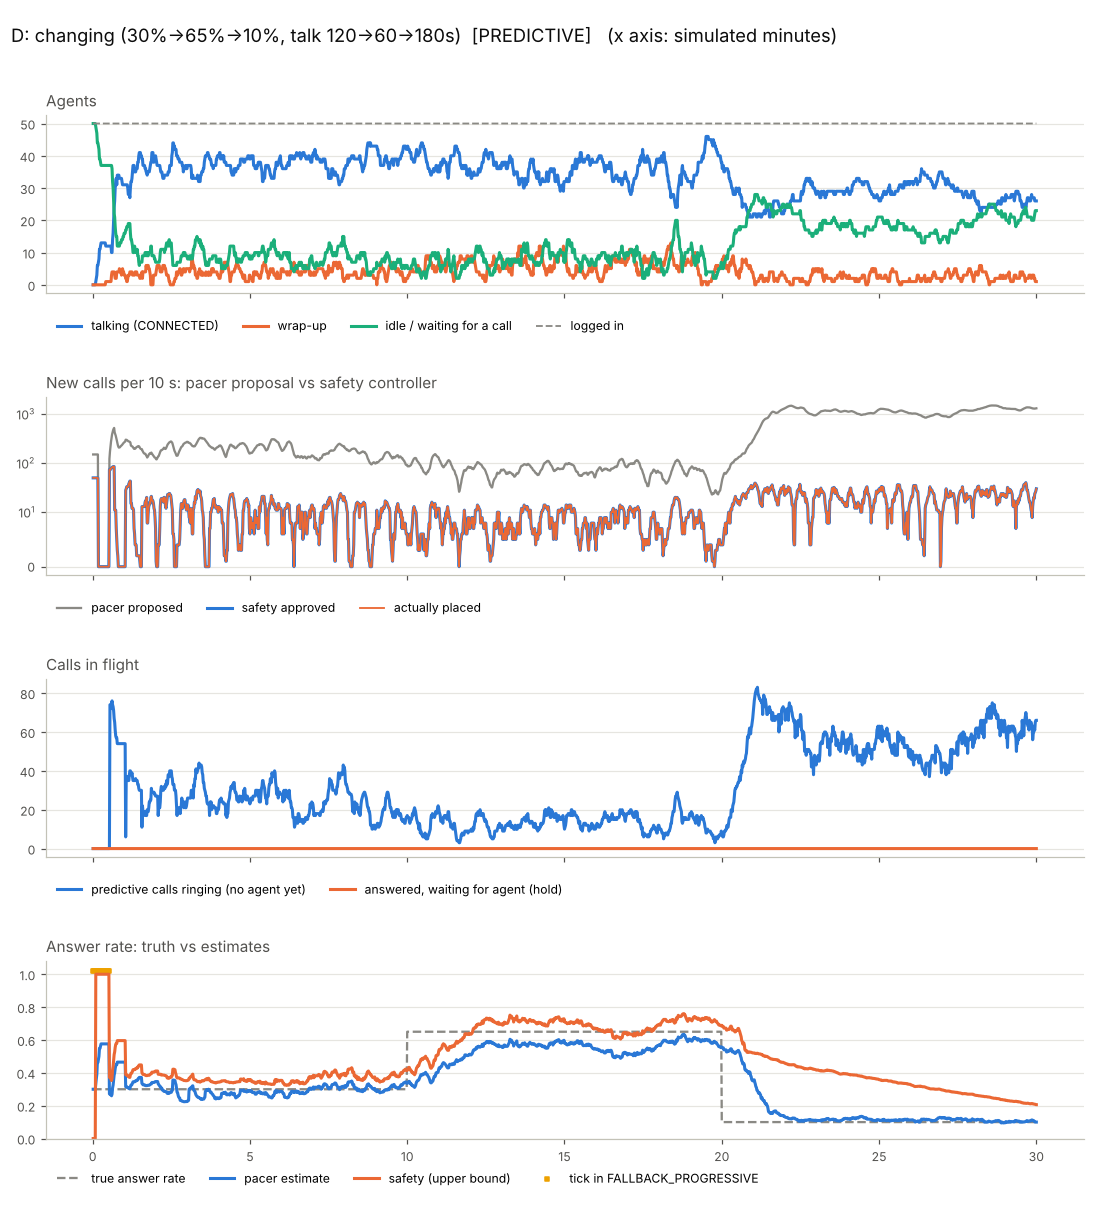

The file beside this chart, header and first rows:
t, offline, available, reserved, dialing, connected, wrap_up, paused, logged_in, proposed, approved, action, safety_mode, shed, placed, unbound, waiting, answer_rate_true, p_est, p_safe, reason
1.0, 0, 0, 0, 50, 0, 0, 0, 50, 150, 50, FALLBACK_PROGRESSIVE, PROGRESSIVE, 0, 50, 0, 0, 0.3, 0.3, 0.0, R3 fallback: no provider with webhook la…
2.0, 0, 0, 0, 50, 0, 0, 0, 50, 0, 0, FALLBACK_PROGRESSIVE, PROGRESSIVE, 0, 0, 0, 0, 0.3, 0.3, 0.0, R3 fallback: cold start: only 0 resolved…
3.0, 0, 0, 0, 50, 0, 0, 0, 50, 0, 0, FALLBACK_PROGRESSIVE, PROGRESSIVE, 0, 0, 0, 0, 0.3, 0.3, 0.0, R3 fallback: cold start: only 0 resolved…
4.0, 0, 0, 0, 50, 0, 0, 0, 50, 0, 0, FALLBACK_PROGRESSIVE, PROGRESSIVE, 0, 0, 0, 0, 0.3, 0.3, 0.0, R3 fallback: cold start: only 0 resolved…
5.0, 0, 0, 0, 50, 0, 0, 0, 50, 0, 0, FALLBACK_PROGRESSIVE, PROGRESSIVE, 0, 0, 0, 0, 0.3, 0.3, 0.0, R3 fallback: cold start: only 0 resolved…
6.0, 0, 0, 0, 49, 1, 0, 0, 50, 0, 0, FALLBACK_PROGRESSIVE, PROGRESSIVE, 0, 0, 0, 0, 0.3, 0.333, 1.0, R3 fallback: cold start: only 1 resolved…
7.0, 0, 0, 0, 48, 2, 0, 0, 50, 0, 0, FALLBACK_PROGRESSIVE, PROGRESSIVE, 0, 0, 0, 0, 0.3, 0.364, 1.0, R3 fallback: cold start: only 2 resolved…
8.0, 0, 0, 0, 47, 3, 0, 0, 50, 0, 0, FALLBACK_PROGRESSIVE, PROGRESSIVE, 0, 0, 0, 0, 0.3, 0.391, 1.0, R3 fallback: cold start: only 3 resolved…
9.0, 0, 0, 0, 44, 6, 0, 0, 50, 0, 0, FALLBACK_PROGRESSIVE, PROGRESSIVE, 0, 0, 0, 0, 0.3, 0.462, 1.0, R3 fallback: cold start: only 6 resolved…
10.0, 0, 0, 0, 44, 6, 0, 0, 50, 0, 0, FALLBACK_PROGRESSIVE, PROGRESSIVE, 0, 0, 0, 0, 0.3, 0.462, 1.0, R3 fallback: cold start: only 6 resolved…
11.0, 0, 0, 0, 43, 7, 0, 0, 50, 0, 0, FALLBACK_PROGRESSIVE, PROGRESSIVE, 0, 0, 0, 0, 0.3, 0.481, 1.0, R3 fallback: cold start: only 7 resolved…
12.0, 0, 0, 0, 42, 8, 0, 0, 50, 0, 0, FALLBACK_PROGRESSIVE, PROGRESSIVE, 0, 0, 0, 0, 0.3, 0.5, 1.0, R3 fallback: cold start: only 8 resolved…
13.0, 0, 0, 0, 39, 11, 0, 0, 50, 0, 0, FALLBACK_PROGRESSIVE, PROGRESSIVE, 0, 0, 0, 0, 0.3, 0.548, 1.0, R3 fallback: cold start: only 11 resolve…
14.0, 0, 0, 0, 39, 11, 0, 0, 50, 0, 0, FALLBACK_PROGRESSIVE, PROGRESSIVE, 0, 0, 0, 0, 0.3, 0.548, 1.0, R3 fallback: cold start: only 11 resolve…
15.0, 0, 0, 0, 38, 12, 0, 0, 50, 0, 0, FALLBACK_PROGRESSIVE, PROGRESSIVE, 0, 0, 0, 0, 0.3, 0.562, 1.0, R3 fallback: cold start: only 12 resolve…
16.0, 0, 0, 0, 37, 13, 0, 0, 50, 0, 0, FALLBACK_PROGRESSIVE, PROGRESSIVE, 0, 0, 0, 0, 0.3, 0.576, 1.0, R3 fallback: cold start: only 13 resolve…
17.0, 0, 0, 0, 37, 13, 0, 0, 50, 0, 0, FALLBACK_PROGRESSIVE, PROGRESSIVE, 0, 0, 0, 0, 0.3, 0.576, 1.0, R3 fallback: cold start: only 13 resolve…
18.0, 0, 0, 0, 37, 13, 0, 0, 50, 0, 0, FALLBACK_PROGRESSIVE, PROGRESSIVE, 0, 0, 0, 0, 0.3, 0.576, 1.0, R3 fallback: cold start: only 13 resolve…
19.0, 0, 0, 0, 37, 13, 0, 0, 50, 0, 0, FALLBACK_PROGRESSIVE, PROGRESSIVE, 0, 0, 0, 0, 0.3, 0.576, 1.0, R3 fallback: cold start: only 13 resolve…
20.0, 0, 0, 0, 37, 13, 0, 0, 50, 0, 0, FALLBACK_PROGRESSIVE, PROGRESSIVE, 0, 0, 0, 0, 0.3, 0.576, 1.0, R3 fallback: cold start: only 13 resolve…
21.0, 0, 0, 0, 37, 13, 0, 0, 50, 0, 0, FALLBACK_PROGRESSIVE, PROGRESSIVE, 0, 0, 0, 0, 0.3, 0.576, 1.0, R3 fallback: cold start: only 13 resolve…
22.0, 0, 0, 0, 37, 13, 0, 0, 50, 0, 0, FALLBACK_PROGRESSIVE, PROGRESSIVE, 0, 0, 0, 0, 0.3, 0.576, 1.0, R3 fallback: cold start: only 13 resolve…
23.0, 0, 0, 0, 37, 13, 0, 0, 50, 0, 0, FALLBACK_PROGRESSIVE, PROGRESSIVE, 0, 0, 0, 0, 0.3, 0.576, 1.0, R3 fallback: cold start: only 13 resolve…
24.0, 0, 0, 0, 37, 13, 0, 0, 50, 0, 0, FALLBACK_PROGRESSIVE, PROGRESSIVE, 0, 0, 0, 0, 0.3, 0.576, 1.0, R3 fallback: cold start: only 13 resolve…
25.0, 0, 0, 0, 37, 12, 1, 0, 50, 0, 0, FALLBACK_PROGRESSIVE, PROGRESSIVE, 0, 0, 0, 0, 0.3, 0.576, 1.0, R3 fallback: cold start: only 13 resolve…
26.0, 0, 0, 0, 37, 12, 1, 0, 50, 0, 0, FALLBACK_PROGRESSIVE, PROGRESSIVE, 0, 0, 0, 0, 0.3, 0.576, 1.0, R3 fallback: cold start: only 13 resolve…
27.0, 0, 0, 0, 37, 12, 1, 0, 50, 0, 0, FALLBACK_PROGRESSIVE, PROGRESSIVE, 0, 0, 0, 0, 0.3, 0.576, 1.0, R3 fallback: cold start: only 13 resolve…
28.0, 0, 0, 0, 37, 12, 1, 0, 50, 0, 0, FALLBACK_PROGRESSIVE, PROGRESSIVE, 0, 0, 0, 0, 0.3, 0.576, 1.0, R3 fallback: cold start: only 13 resolve…
29.0, 0, 0, 0, 37, 12, 1, 0, 50, 0, 0, FALLBACK_PROGRESSIVE, PROGRESSIVE, 0, 0, 0, 0, 0.3, 0.576, 1.0, R3 fallback: cold start: only 13 resolve…
30.0, 0, 0, 0, 37, 12, 1, 0, 50, 0, 0, FALLBACK_PROGRESSIVE, PROGRESSIVE, 0, 0, 0, 0, 0.3, 0.576, 1.0, R3 fallback: cold start: only 13 resolve…
31.0, 0, 0, 0, 37, 12, 1, 0, 50, 0, 0, FALLBACK_PROGRESSIVE, PROGRESSIVE, 0, 0, 0, 0, 0.3, 0.576, 1.0, R3 fallback: cold start: only 13 resolve…
32.0, 0, 37, 0, 0, 12, 1, 0, 50, 122, 74, REDUCE, PREDICTIVE, 0, 74, 0, 0, 0.3, 0.271, 0.372, R4 Poisson-binomial bound + R5 caps
33.0, 0, 37, 0, 0, 12, 1, 0, 50, 48, 0, REJECT, PREDICTIVE, 0, 0, 74, 0, 0.3, 0.271, 0.372, R4 Poisson-binomial bound + R5 caps
34.0, 0, 37, 0, 0, 12, 1, 0, 50, 48, 0, REJECT, PREDICTIVE, 0, 0, 74, 0, 0.3, 0.271, 0.372, R4 Poisson-binomial bound + R5 caps
35.0, 0, 37, 0, 0, 12, 1, 0, 50, 54, 4, REDUCE, PREDICTIVE, 0, 4, 72, 0, 0.3, 0.264, 0.359, R4 Poisson-binomial bound + R5 caps
36.0, 0, 37, 0, 0, 10, 3, 0, 50, 56, 2, REDUCE, PREDICTIVE, 0, 2, 75, 0, 0.3, 0.26, 0.353, R4 Poisson-binomial bound + R5 caps
37.0, 0, 36, 0, 0, 10, 4, 0, 50, 54, 2, REDUCE, PREDICTIVE, 0, 2, 76, 0, 0.3, 0.27, 0.367, R4 Poisson-binomial bound + R5 caps
38.0, 0, 32, 0, 0, 14, 4, 0, 50, 45, 1, REDUCE, PREDICTIVE, 0, 1, 74, 0, 0.3, 0.308, 0.417, R4 Poisson-binomial bound + R5 caps
39.0, 0, 30, 0, 0, 16, 4, 0, 50, 40, 2, REDUCE, PREDICTIVE, 0, 2, 73, 0, 0.3, 0.325, 0.439, R4 Poisson-binomial bound + R5 caps
40.0, 0, 26, 0, 0, 20, 4, 0, 50, 32, 0, REJECT, PREDICTIVE, 0, 0, 71, 0, 0.3, 0.357, 0.478, R4 Poisson-binomial bound + R5 caps
41.0, 0, 22, 0, 0, 24, 4, 0, 50, 22, 0, REJECT, PREDICTIVE, 0, 0, 67, 0, 0.3, 0.386, 0.511, R4 Poisson-binomial bound + R5 caps
42.0, 0, 21, 0, 0, 26, 3, 0, 50, 23, 0, REJECT, PREDICTIVE, 0, 0, 65, 0, 0.3, 0.4, 0.527, R4 Poisson-binomial bound + R5 caps
43.0, 0, 18, 0, 0, 30, 2, 0, 50, 17, 0, REJECT, PREDICTIVE, 0, 0, 61, 0, 0.3, 0.426, 0.555, R4 Poisson-binomial bound + R5 caps
44.0, 0, 16, 0, 0, 32, 2, 0, 50, 20, 0, REJECT, PREDICTIVE, 0, 0, 58, 0, 0.3, 0.443, 0.573, R4 Poisson-binomial bound + R5 caps
45.0, 0, 15, 0, 0, 33, 2, 0, 50, 19, 0, REJECT, PREDICTIVE, 0, 0, 57, 0, 0.3, 0.449, 0.579, R4 Poisson-binomial bound + R5 caps
46.0, 0, 15, 0, 0, 31, 4, 0, 50, 22, 0, REJECT, PREDICTIVE, 0, 0, 57, 0, 0.3, 0.449, 0.579, R4 Poisson-binomial bound + R5 caps
47.0, 0, 12, 0, 0, 34, 4, 0, 50, 19, 0, REJECT, PREDICTIVE, 0, 0, 54, 0, 0.3, 0.465, 0.596, R4 Poisson-binomial bound + R5 caps
48.0, 0, 12, 0, 0, 34, 4, 0, 50, 20, 0, REJECT, PREDICTIVE, 0, 0, 54, 0, 0.3, 0.465, 0.596, R4 Poisson-binomial bound + R5 caps
49.0, 0, 12, 0, 0, 34, 4, 0, 50, 22, 0, REJECT, PREDICTIVE, 0, 0, 54, 0, 0.3, 0.465, 0.596, R4 Poisson-binomial bound + R5 caps
50.0, 0, 12, 0, 0, 34, 4, 0, 50, 23, 0, REJECT, PREDICTIVE, 0, 0, 54, 0, 0.3, 0.465, 0.596, R4 Poisson-binomial bound + R5 caps
51.0, 0, 12, 0, 0, 33, 5, 0, 50, 23, 0, REJECT, PREDICTIVE, 0, 0, 54, 0, 0.3, 0.465, 0.596, R4 Poisson-binomial bound + R5 caps
52.0, 0, 13, 0, 0, 33, 4, 0, 50, 25, 0, REJECT, PREDICTIVE, 0, 0, 54, 0, 0.3, 0.465, 0.596, R4 Poisson-binomial bound + R5 caps
53.0, 0, 13, 0, 0, 33, 4, 0, 50, 25, 0, REJECT, PREDICTIVE, 0, 0, 54, 0, 0.3, 0.465, 0.596, R4 Poisson-binomial bound + R5 caps
54.0, 0, 13, 0, 0, 33, 4, 0, 50, 25, 0, REJECT, PREDICTIVE, 0, 0, 54, 0, 0.3, 0.465, 0.596, R4 Poisson-binomial bound + R5 caps
55.0, 0, 14, 0, 0, 33, 3, 0, 50, 25, 0, REJECT, PREDICTIVE, 0, 0, 54, 0, 0.3, 0.465, 0.596, R4 Poisson-binomial bound + R5 caps
56.0, 0, 14, 0, 0, 32, 4, 0, 50, 27, 0, REJECT, PREDICTIVE, 0, 0, 54, 0, 0.3, 0.465, 0.596, R4 Poisson-binomial bound + R5 caps
57.0, 0, 14, 0, 0, 31, 5, 0, 50, 27, 0, REJECT, PREDICTIVE, 0, 0, 54, 0, 0.3, 0.465, 0.596, R4 Poisson-binomial bound + R5 caps
58.0, 0, 15, 0, 0, 31, 4, 0, 50, 29, 0, REJECT, PREDICTIVE, 0, 0, 54, 0, 0.3, 0.465, 0.596, R4 Poisson-binomial bound + R5 caps
59.0, 0, 15, 0, 0, 31, 4, 0, 50, 29, 0, REJECT, PREDICTIVE, 0, 0, 54, 0, 0.3, 0.465, 0.596, R4 Poisson-binomial bound + R5 caps
60.0, 0, 16, 0, 0, 31, 3, 0, 50, 29, 0, REJECT, PREDICTIVE, 0, 0, 54, 0, 0.3, 0.465, 0.596, R4 Poisson-binomial bound + R5 caps
... 1,740 more rows
